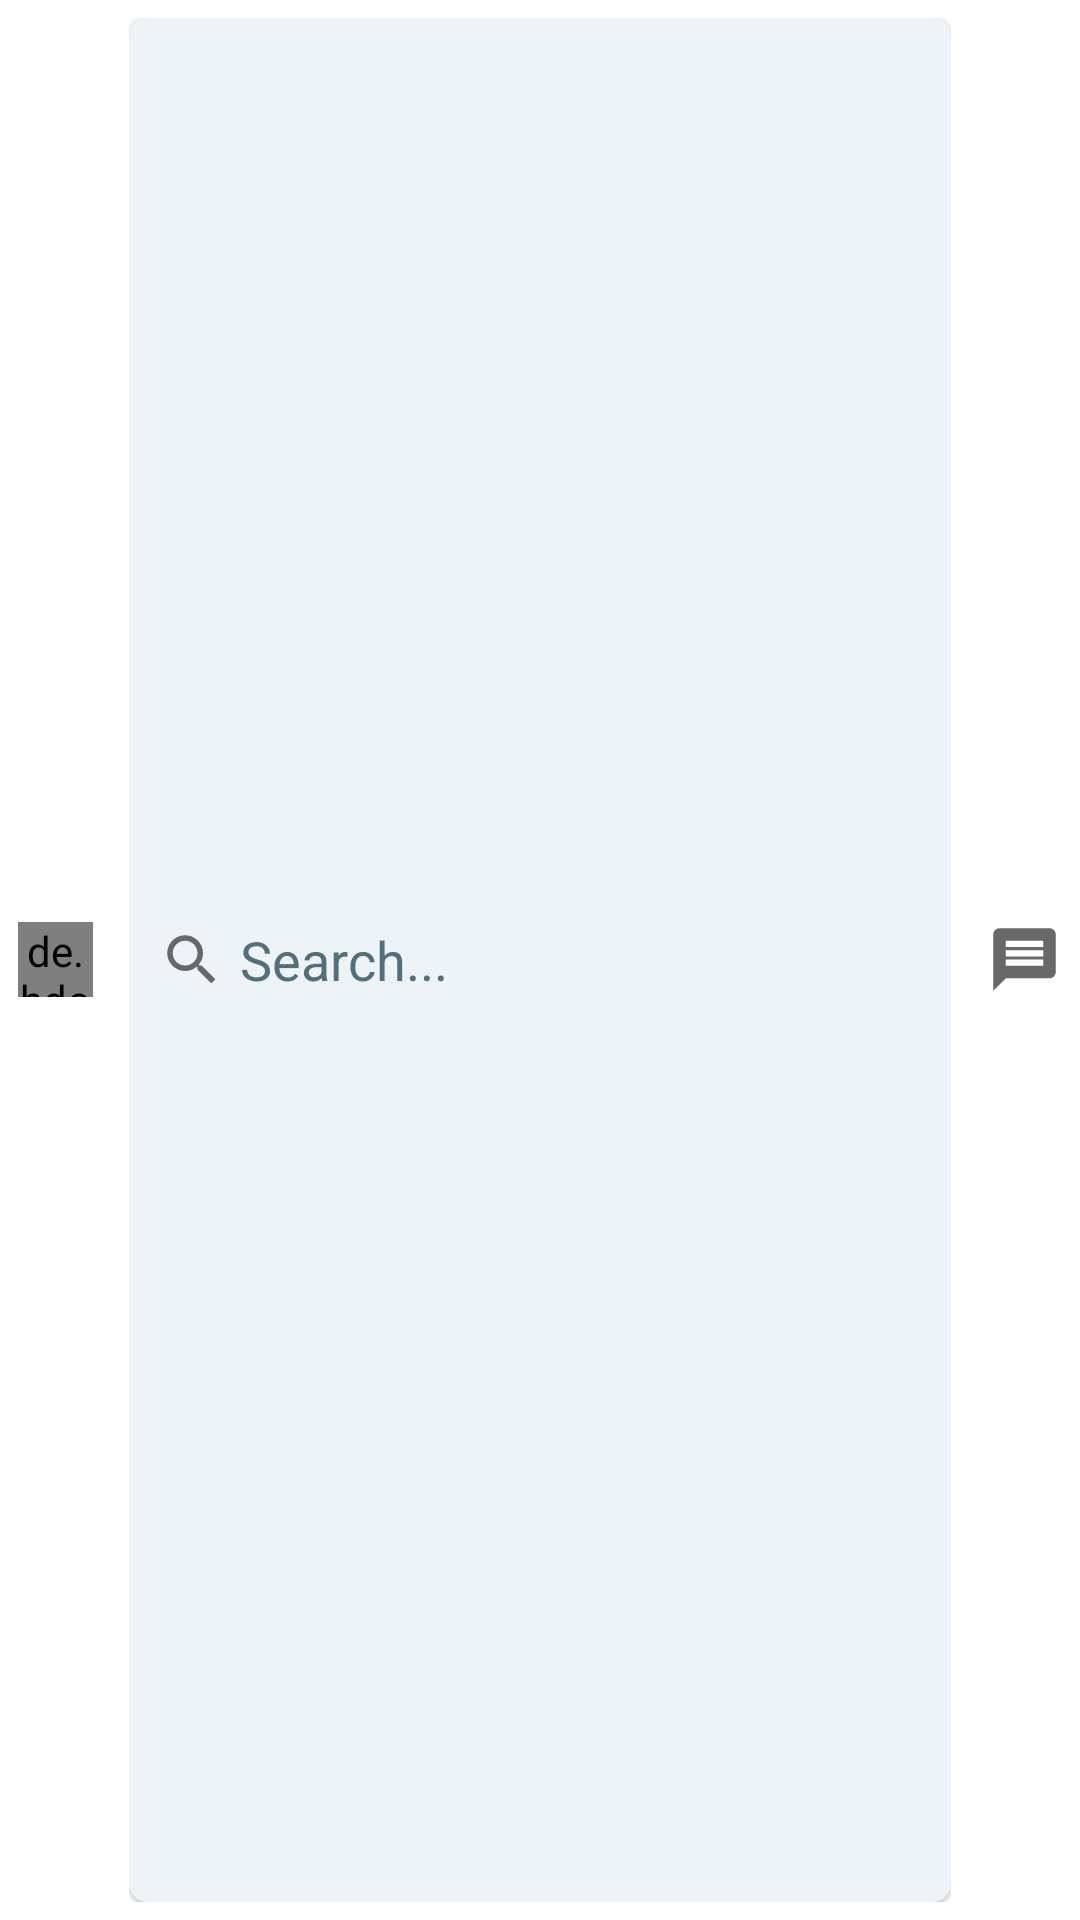

Layout XML and referenced resources for this Android screen:
<!-- AndroidManifest.xml: application theme Theme.LinkedInClone -->
<!-- res/layout/header.xml -->
<?xml version="1.0" encoding="utf-8"?>
<RelativeLayout xmlns:android="http://schemas.android.com/apk/res/android"
    xmlns:tools="http://schemas.android.com/tools"
    android:layout_width="match_parent"
    android:layout_height="@dimen/_52sdp"
    xmlns:app="http://schemas.android.com/apk/res-auto"
    android:padding="@dimen/_6sdp">

    <de.hdodenhof.circleimageview.CircleImageView
        android:id="@+id/user_img"
        android:layout_width="@dimen/_25sdp"
        android:layout_height="@dimen/_25sdp"
        android:layout_alignParentStart="true"
        android:layout_centerVertical="true"
        android:background="?android:selectableItemBackgroundBorderless"
        android:src="@drawable/user" />

    <RelativeLayout
        android:layout_width= "match_parent"
        android:layout_height="match_parent"
        android:layout_toStartOf="@id/message_btn"
        android:layout_toEndOf="@id/user_img">

        <RelativeLayout
            android:id="@+id/item_search_holder"
            android:layout_width="match_parent"
            android:layout_height="match_parent"
            android:background="@color/white"
            android:paddingStart="12dp"
            android:paddingEnd="12dp">

            <androidx.cardview.widget.CardView
                android:id="@+id/item_card_parent"
                android:layout_width="match_parent"
                android:layout_height="match_parent"
                android:layout_centerHorizontal="true"
                android:layout_centerVertical="true"
                app:cardBackgroundColor="#edf3f7"
                app:cardCornerRadius="6dp"
                app:cardElevation="1dp">

                <RelativeLayout
                    android:layout_width="match_parent"
                    android:layout_height="match_parent">

                    <ImageView
                        android:id="@+id/item_search_icon"
                        android:layout_width="22dp"
                        android:layout_height="22dp"
                        android:layout_alignParentStart="true"
                        android:layout_centerVertical="true"
                        android:layout_marginStart="10dp"
                        android:layout_marginEnd="5dp"
                        android:src="@drawable/item_search"
                        android:contentDescription="none" />

                    <com.google.android.material.textfield.TextInputEditText
                        android:id="@+id/item_search_edt"
                        android:layout_width="match_parent"
                        android:layout_height="match_parent"
                        android:layout_centerVertical="true"
                        android:layout_marginEnd="5dp"
                        android:layout_toEndOf="@id/item_search_icon"
                        android:background="@android:color/transparent"
                        android:hint="Search..."
                        android:imeOptions="actionSearch"
                        android:inputType="text"
                        android:maxLines="1"
                        android:textColor="@color/black"
                        android:textColorHint="#546E7A"
                        tools:ignore="TouchTargetSizeCheck" />

                </RelativeLayout>

            </androidx.cardview.widget.CardView>

        </RelativeLayout>

    </RelativeLayout>

    <com.google.android.material.imageview.ShapeableImageView
        android:id="@+id/message_btn"
        android:layout_width="@dimen/_25sdp"
        android:layout_height="@dimen/_25sdp"
        android:layout_alignParentEnd="true"
        android:layout_centerVertical="true"
        android:background="?android:selectableItemBackgroundBorderless"
        android:src="@drawable/ic_nav_message"
        app:tint="@color/gray" />

</RelativeLayout>
<!-- resources referenced by this layout -->
<resources>
  <color name="black">#FF000000</color>
  <color name="gray">#686868</color>
  <color name="white">#FFFFFFFF</color>
  <dimen name="_25sdp">25.00dp</dimen>
  <dimen name="_52sdp">52.00dp</dimen>
  <dimen name="_6sdp">6.00dp</dimen>
  <!-- drawable ic_nav_message (drawable) -->
  <vector android:autoMirrored="true" android:height="24dp"
      android:tint="#353535" android:viewportHeight="24"
      android:viewportWidth="24" android:width="24dp" xmlns:android="http://schemas.android.com/apk/res/android">
      <path android:fillColor="@color/gray" android:pathData="M20,2L4,2c-1.1,0 -1.99,0.9 -1.99,2L2,22l4,-4h14c1.1,0 2,-0.9 2,-2L22,4c0,-1.1 -0.9,-2 -2,-2zM18,14L6,14v-2h12v2zM18,11L6,11L6,9h12v2zM18,8L6,8L6,6h12v2z"/>
  </vector>
  <!-- drawable item_search (drawable) -->
  <vector android:height="24dp" android:tint="#686868"
      android:viewportHeight="24" android:viewportWidth="24"
      android:width="24dp" xmlns:android="http://schemas.android.com/apk/res/android">
      <path android:fillColor="@color/gray" android:pathData="M15.5,14h-0.79l-0.28,-0.27C15.41,12.59 16,11.11 16,9.5 16,5.91 13.09,3 9.5,3S3,5.91 3,9.5 5.91,16 9.5,16c1.61,0 3.09,-0.59 4.23,-1.57l0.27,0.28v0.79l5,4.99L20.49,19l-4.99,-5zM9.5,14C7.01,14 5,11.99 5,9.5S7.01,5 9.5,5 14,7.01 14,9.5 11.99,14 9.5,14z"/>
  </vector>
  <style name="Theme.LinkedInClone" parent="Theme.MaterialComponents.Light.NoActionBar">
          
          <item name="colorPrimary">@color/purple_500</item>
          <item name="colorPrimaryVariant">@color/purple_700</item>
          <item name="colorOnPrimary">@color/white</item>
          
          <item name="colorSecondary">@color/teal_200</item>
          <item name="colorSecondaryVariant">@color/teal_700</item>
          <item name="colorOnSecondary">@color/black</item>
          
          <item name="android:statusBarColor" tools:targetApi="l">?attr/colorPrimaryVariant</item>
          
      </style>
  <color name="purple_500">#FF6200EE</color>
  <color name="purple_700">#FF3700B3</color>
  <color name="teal_200">#FF03DAC5</color>
  <color name="teal_700">#FF018786</color>
</resources>
